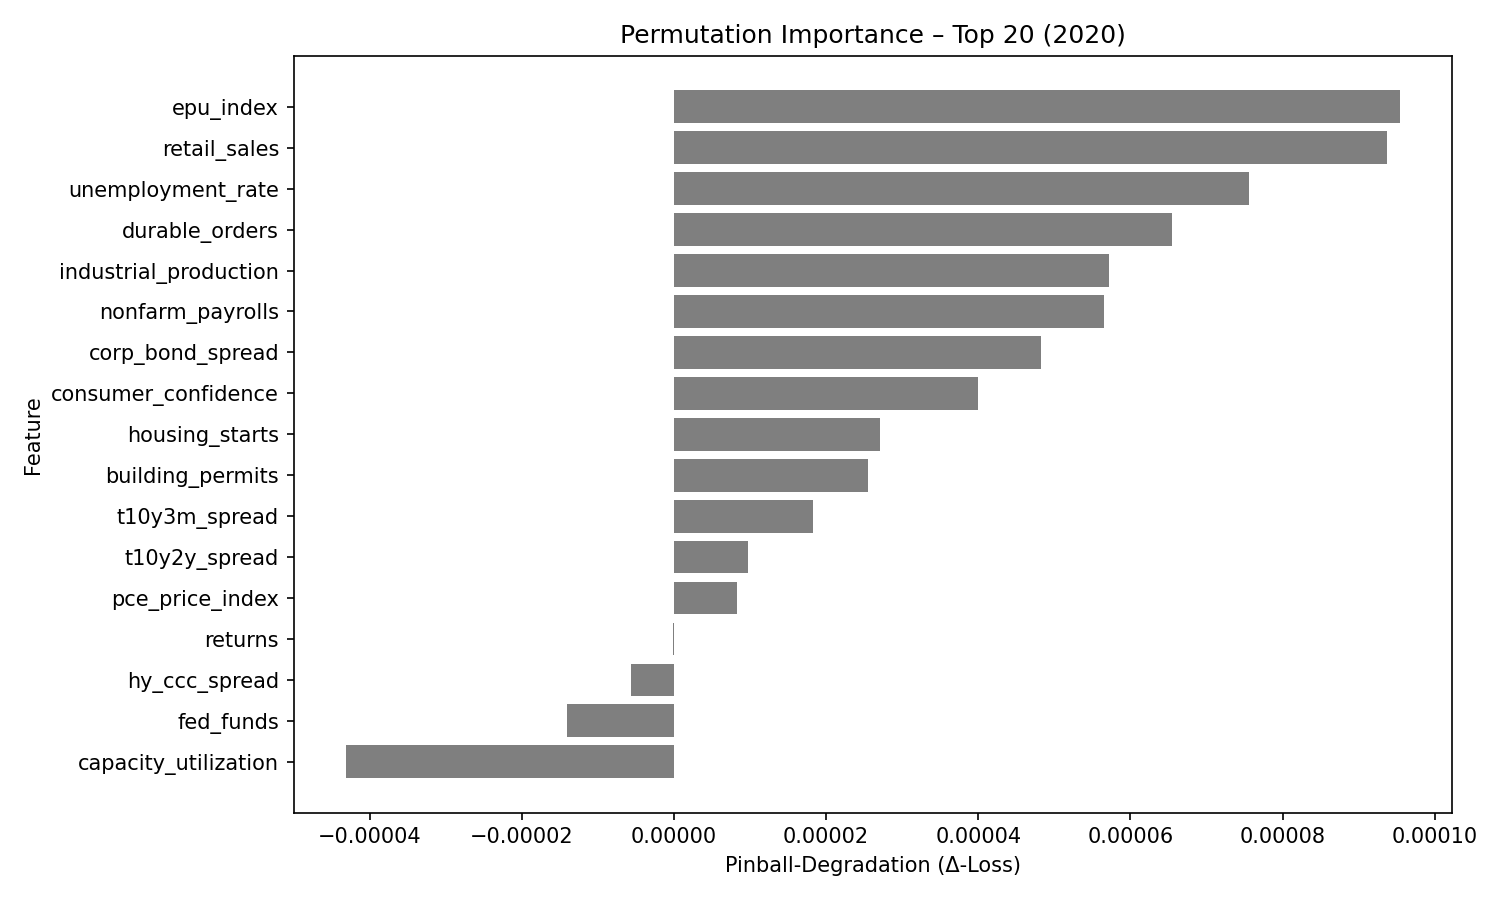

The data file committed next to this chart (first rows):
feature, pinball_degradation
epu_index, 9.538885e-05
retail_sales, 9.370223e-05
unemployment_rate, 7.55284e-05
durable_orders, 6.540399e-05
industrial_production, 5.7133846e-05
nonfarm_payrolls, 5.64754e-05
corp_bond_spread, 4.8211776e-05
consumer_confidence, 3.996305e-05
housing_starts, 2.7040951e-05
building_permits, 2.549775e-05
t10y3m_spread, 1.8260442e-05
t10y2y_spread, 9.728596e-06
pce_price_index, 8.298084e-06
returns, -9.49949e-08
hy_ccc_spread, -5.6046993e-06
fed_funds, -1.3999641e-05
capacity_utilization, -4.3058768e-05
